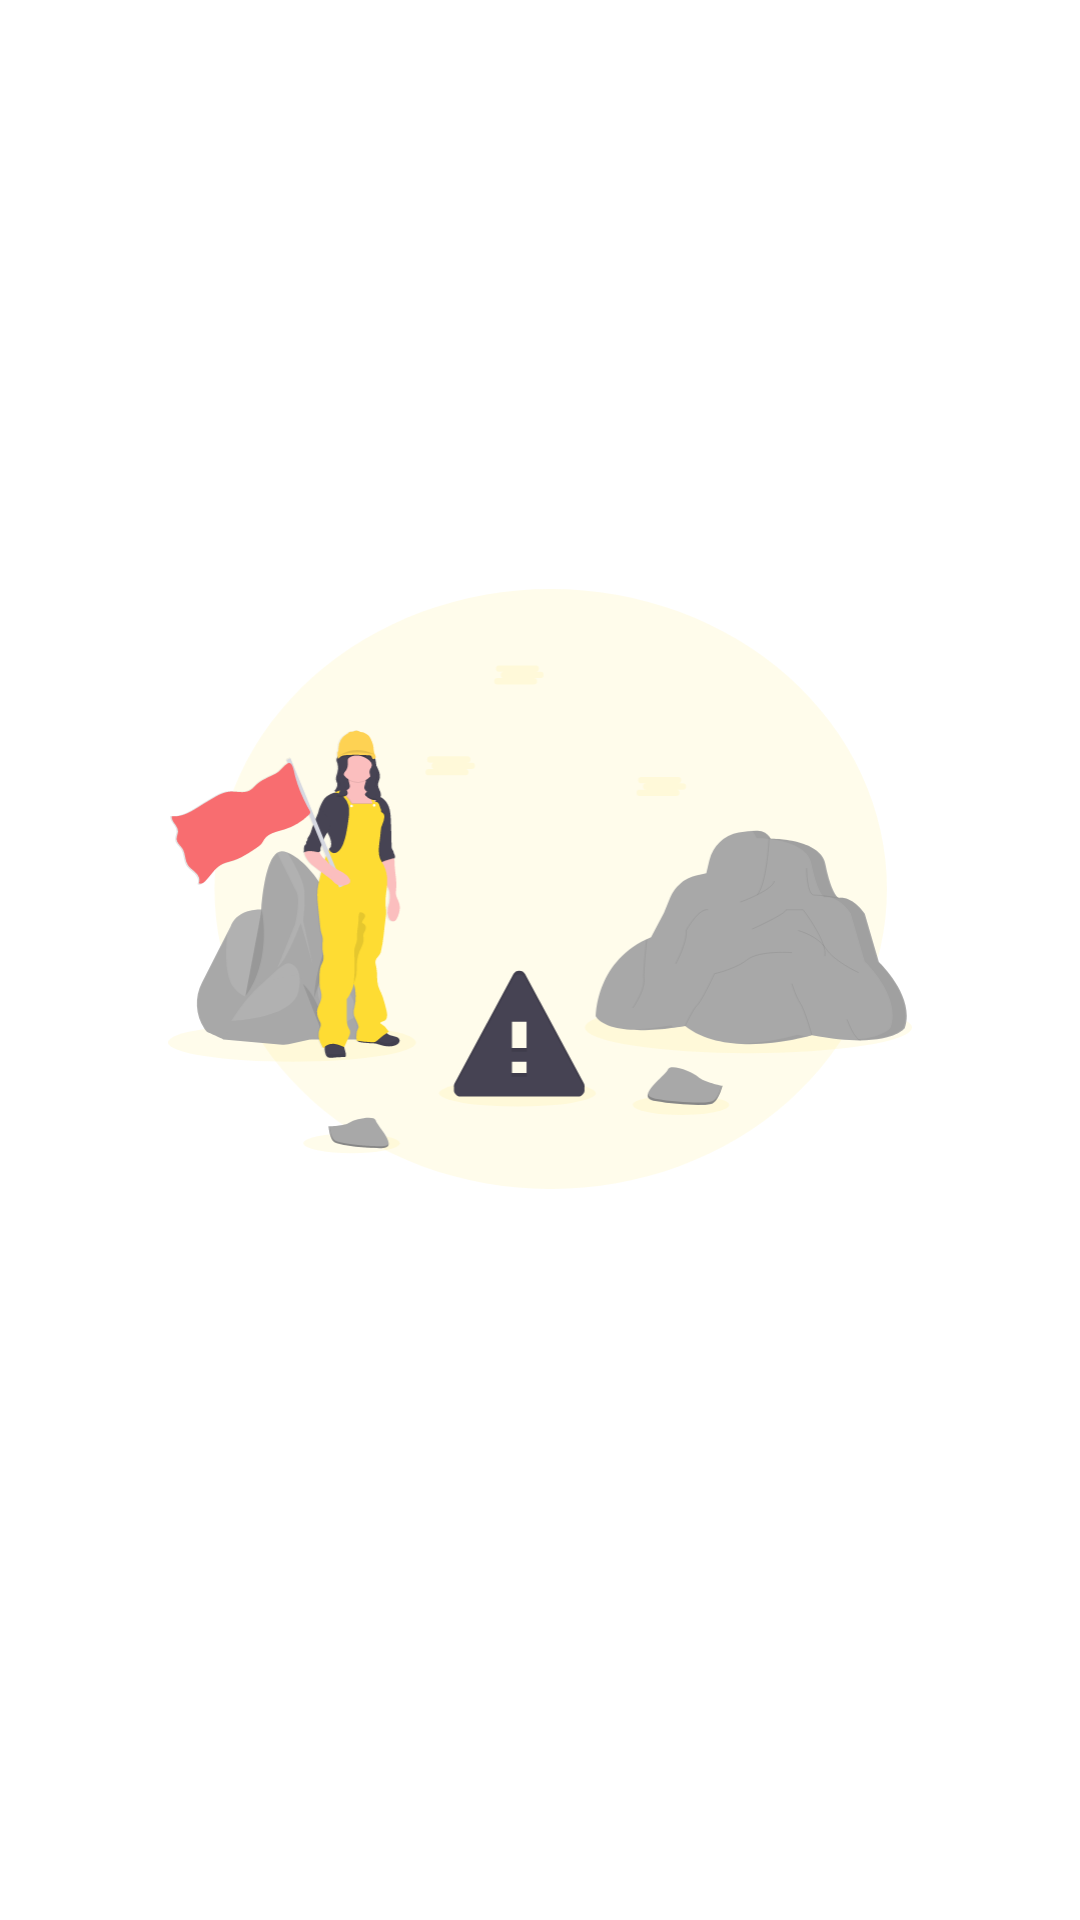

This screen was rendered from an Android layout file. Write that file and the resources it references.
<!-- AndroidManifest.xml: application theme Theme.BeInMediaTest -->
<!-- res/layout/no_internet_layout.xml -->
<?xml version="1.0" encoding="utf-8"?>
<LinearLayout xmlns:android="http://schemas.android.com/apk/res/android"
    android:layout_width="match_parent"
    android:layout_height="match_parent"
    android:layout_gravity="center"
    android:gravity="center"
    android:id="@+id/no_internet_main_container"

    android:orientation="vertical">

    <ImageView
        android:layout_width="match_parent"
        android:layout_height="200dp"
        android:src="@drawable/ic_no_internet_warning" />

    <TextView
        android:layout_width="wrap_content"
        android:layout_height="wrap_content"
        android:layout_marginTop="20dp"
        android:text="No internet connections found."
        android:textAlignment="center"
        android:textColor="@android:color/white"
        android:textSize="20sp" />

</LinearLayout>
<!-- resources referenced by this layout -->
<resources>
  <!-- drawable ic_no_internet_warning: vector/xml drawable (drawable, 45247 chars, omitted) -->
  <style name="Theme.BeInMediaTest" parent="Theme.MaterialComponents.DayNight.NoActionBar">
          
          <item name="colorPrimary">@color/purple_500</item>
          <item name="colorPrimaryVariant">@color/purple_700</item>
          <item name="colorOnPrimary">@color/white</item>
          
          <item name="colorSecondary">@color/teal_200</item>
          <item name="colorSecondaryVariant">@color/teal_700</item>
          <item name="colorOnSecondary">@color/black</item>
          
          <item name="android:statusBarColor" tools:targetApi="l">?attr/colorPrimaryVariant</item>
          
          <item name="android:windowFullscreen"> true</item>
      </style>
  <color name="purple_500">#FF6200EE</color>
  <color name="purple_700">#FF3700B3</color>
  <color name="white">#FFFFFFFF</color>
  <color name="teal_200">#FF03DAC5</color>
  <color name="teal_700">#FF018786</color>
  <color name="black">#FF000000</color>
</resources>
